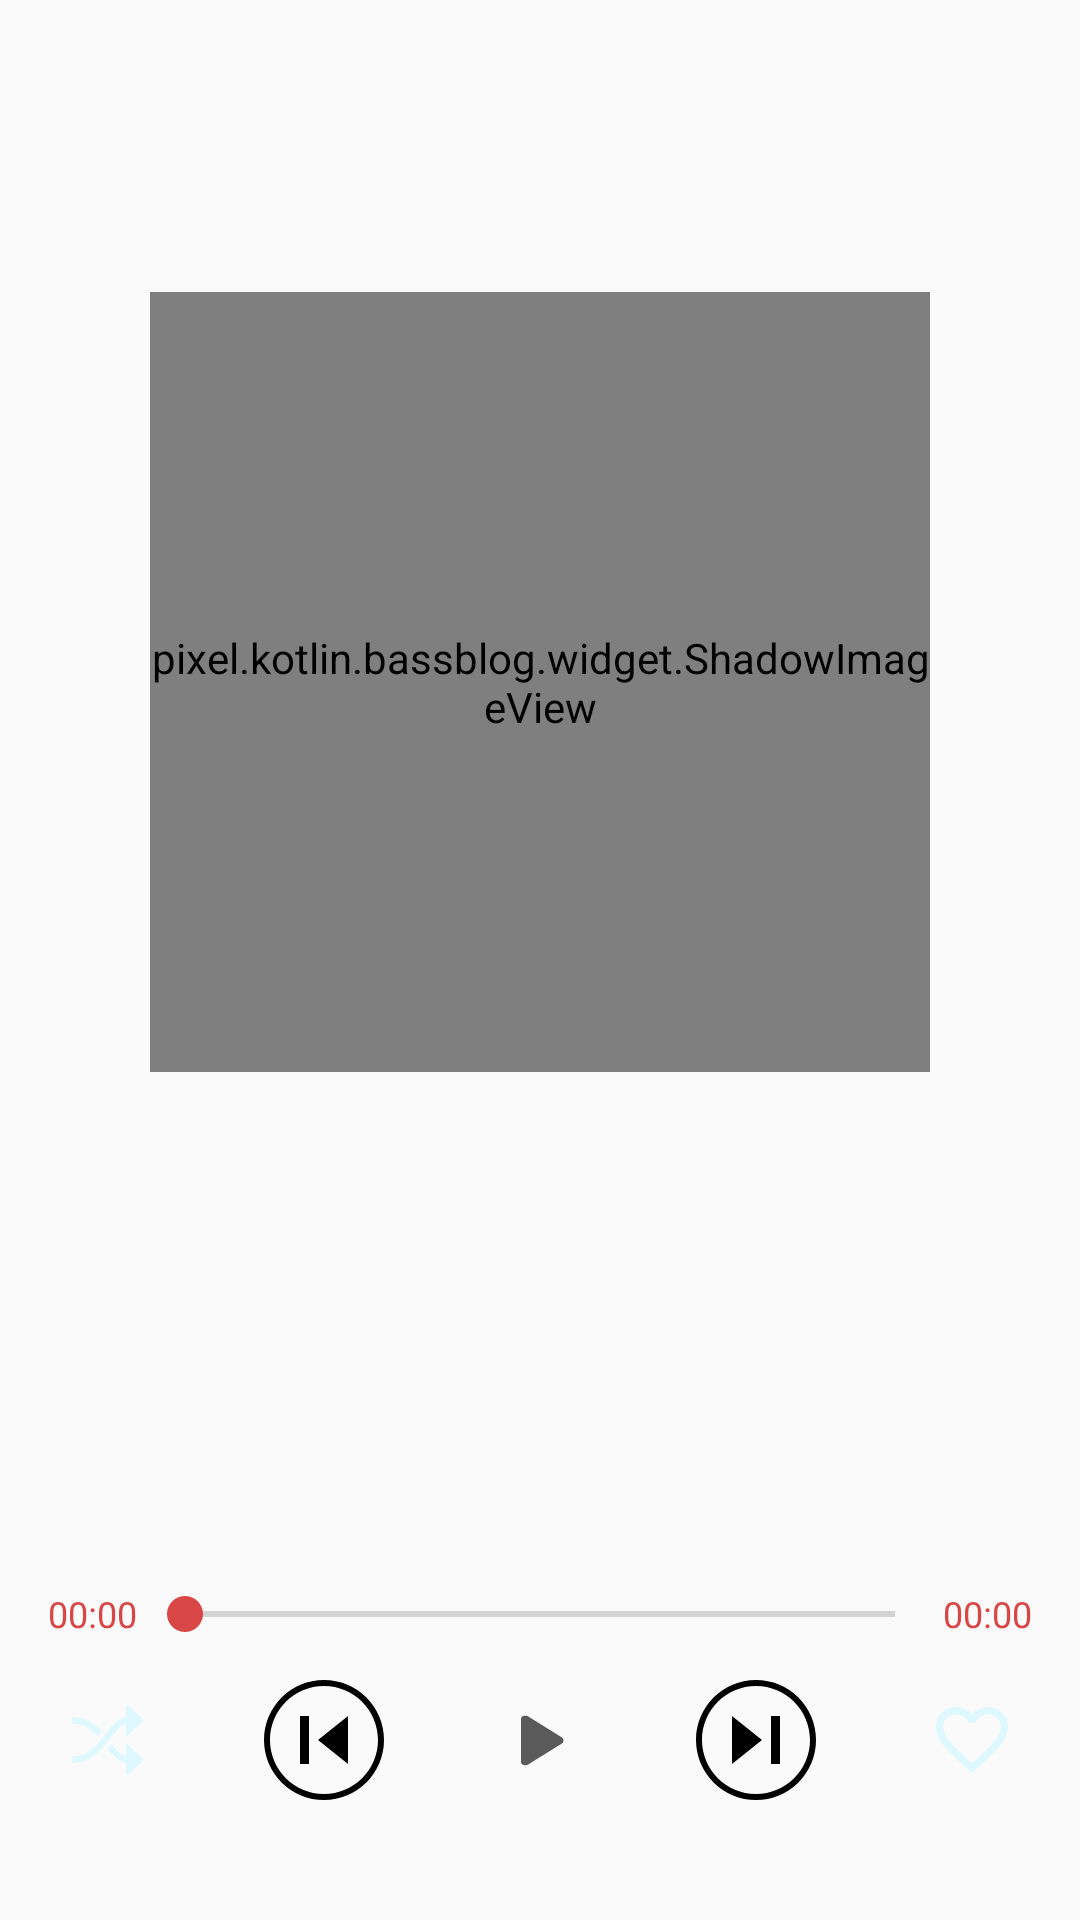

Reconstruct the res/layout file that produces this screen, plus the resources it refers to.
<!-- AndroidManifest.xml: application theme AppTheme -->
<!-- res/layout/play_music.xml -->
<?xml version="1.0" encoding="utf-8"?>
<LinearLayout xmlns:android="http://schemas.android.com/apk/res/android"
    xmlns:app="http://schemas.android.com/apk/res-auto"
    xmlns:tools="http://schemas.android.com/tools"
    android:layout_width="match_parent"
    android:layout_height="match_parent"
    android:gravity="center_horizontal"
    android:orientation="vertical"
    android:padding="16dp">

    <RelativeLayout
        android:layout_width="match_parent"
        android:layout_height="0dp"
        android:layout_weight="1">

        <pixel.kotlin.bassblog.widget.ShadowImageView
            android:id="@+id/image_view_album"
            android:layout_width="@dimen/circle_image_size"
            android:layout_height="@dimen/circle_image_size"
            android:layout_centerInParent="true"
            android:src="@drawable/default_record_album" />
    </RelativeLayout>

    <TextView
        android:id="@+id/text_view_name"
        android:layout_width="wrap_content"
        android:layout_height="wrap_content"
        android:layout_marginBottom="24dp"
        android:layout_marginLeft="24dp"
        android:layout_marginRight="8dp"
        android:gravity="center"
        android:textColor="?attr/colorAccent"
        android:textSize="18sp"
        tools:text="Drag me down" />

    <TextView
        android:id="@+id/text_view_artist"
        android:layout_width="wrap_content"
        android:layout_height="wrap_content"
        android:layout_marginLeft="24dp"
        android:layout_marginRight="24dp"
        android:gravity="center"
        android:textColor="?attr/colorAccent"
        android:textSize="14sp"
        tools:text="One Direction" />

    <LinearLayout
        android:id="@+id/layout_progress"
        android:layout_width="match_parent"
        android:layout_height="wrap_content"
        android:layout_marginTop="10dp"
        android:gravity="center_vertical"
        android:minHeight="44dp">

        <TextView
            android:id="@+id/text_view_progress"
            android:layout_width="wrap_content"
            android:layout_height="wrap_content"
            android:singleLine="true"
            android:text="@string/_00_00"
            android:textColor="?attr/colorAccent"
            android:textSize="12sp" />

        <android.support.v7.widget.AppCompatSeekBar
            android:id="@+id/seek_bar"
            style="@style/Widget.AppCompat.SeekBar"
            android:layout_width="0dp"
            android:layout_height="wrap_content"
            android:layout_weight="1"
            android:max="100"
            tools:progress="50"
            tools:secondaryProgress="75" />

        <TextView
            android:id="@+id/text_view_duration"
            android:layout_width="wrap_content"
            android:layout_height="wrap_content"
            android:singleLine="true"
            android:text="@string/_00_00"
            android:textColor="?attr/colorAccent"
            android:textSize="12sp"
            tools:text="03:22" />
    </LinearLayout>

    <LinearLayout
        android:id="@+id/layout_play_controls"
        android:layout_width="wrap_content"
        android:layout_height="wrap_content"
        android:layout_marginBottom="24dp"
        android:layout_marginTop="0dp"
        android:divider="@drawable/common_divider_xlarge_horizontal"
        android:gravity="center_vertical"
        android:showDividers="middle">

        <android.support.v7.widget.AppCompatImageView
            android:id="@+id/button_play_mode_toggle"
            android:layout_width="wrap_content"
            android:layout_height="wrap_content"
            android:background="?attr/selectableItemBackgroundBorderless"
            app:srcCompat="@drawable/ic_play_mode_shuffle" />

        <android.support.v7.widget.AppCompatImageView
            android:id="@+id/button_play_last"
            android:layout_width="wrap_content"
            android:layout_height="wrap_content"
            android:background="?attr/selectableItemBackgroundBorderless"
            app:srcCompat="@drawable/ic_play_last" />

        <android.support.v7.widget.AppCompatImageView
            android:id="@+id/button_play_toggle"
            android:layout_width="wrap_content"
            android:layout_height="wrap_content"
            android:background="?attr/selectableItemBackgroundBorderless"
            app:srcCompat="@drawable/ic_play" />

        <android.support.v7.widget.AppCompatImageView
            android:id="@+id/button_play_next"
            android:layout_width="wrap_content"
            android:layout_height="wrap_content"
            android:background="?attr/selectableItemBackgroundBorderless"
            app:srcCompat="@drawable/ic_play_next" />

        <android.support.v7.widget.AppCompatImageView
            android:id="@+id/button_favorite_toggle"
            android:layout_width="wrap_content"
            android:layout_height="wrap_content"
            android:background="?attr/selectableItemBackgroundBorderless"
            android:scaleType="center"
            app:srcCompat="@drawable/ic_favorite_no" />
    </LinearLayout>
</LinearLayout>
<!-- resources referenced by this layout -->
<resources>
  <dimen name="circle_image_size">260dp</dimen>
  <!-- drawable common_divider_xlarge_horizontal (drawable) -->
  <?xml version="1.0" encoding="utf-8"?>
  <shape xmlns:android="http://schemas.android.com/apk/res/android">
      <size
          android:width="40dp"
          android:height="0dp" />
      <solid android:color="@android:color/transparent" />
  </shape>
  <!-- drawable ic_favorite_no (drawable) -->
  <?xml version="1.0" encoding="utf-8"?>
  <vector xmlns:android="http://schemas.android.com/apk/res/android"
      
      android:width="32dp"
      android:height="32dp"
      android:viewportHeight="24"
      android:viewportWidth="24">
  
      <group
          android:translateX="-291.000000"
          android:translateY="-580.000000">
          <group
              android:translateX="43.000000"
              android:translateY="568.000000">
              <group
                  android:translateX="248.000000"
                  android:translateY="12.000000">
                  <path
                      android:name="Shape"
                      android:fillColor="#000000"
                      android:pathData="M17.4,1 C15.312,1 13.308,1.972 12,3.508 C10.692,1.972 8.688,1 6.6,1 C2.904,1
  0,3.904 0,7.6 C0,12.136 4.08,15.832 10.26,21.448 L12,23.02 L13.74,21.436
  C19.92,15.832 24,12.136 24,7.6 C24,3.904 21.096,1 17.4,1 L17.4,1 Z M12.12,19.66
  L12,19.78 L11.88,19.66 C6.168,14.488 2.4,11.068 2.4,7.6 C2.4,5.2 4.2,3.4 6.6,3.4
  C8.448,3.4 10.248,4.588 10.884,6.232 L13.128,6.232 C13.752,4.588 15.552,3.4
  17.4,3.4 C19.8,3.4 21.6,5.2 21.6,7.6 C21.6,11.068 17.832,14.488 12.12,19.66
  L12.12,19.66 Z" />
              </group>
          </group>
      </group>
  </vector>
  <!-- drawable ic_play (drawable) -->
  <vector xmlns:android="http://schemas.android.com/apk/res/android"
      android:width="24dp"
      android:height="24dp"
      android:viewportHeight="80.0"
      android:viewportWidth="80.0">
      <path
          android:fillColor="#5A5A5A"
          android:pathData="M63.44,36.62L26.52,13.56C25.41,12.89 24.06,13.01 23.07,13.01C18.94,13.01 19,16.13 19,16.92L19,64.08C19,64.75 19,67.99 23.07,67.99C24.12,67.99 25.47,68.11 26.52,67.44L63.44,44.44C66.46,42.67 65.97,40.53 65.97,40.53C65.97,40.53 66.46,38.39 63.44,36.62L63.44,36.62Z"
          android:strokeColor="#00000000"
          android:strokeWidth="1" />
  </vector>
  <!-- drawable ic_play_last (drawable) -->
  <?xml version="1.0" encoding="utf-8"?>
  <vector xmlns:android="http://schemas.android.com/apk/res/android"
      android:width="40dp"
      android:height="40dp"
      android:viewportHeight="40"
      android:viewportWidth="40">
  
      <group
          android:translateX="-91.000000"
          android:translateY="-414.000000">
          <group
              android:translateX="47.000000"
              android:translateY="410.000000">
              <group
                  android:translateX="44.000000"
                  android:translateY="4.000000">
                  <path
                      android:name="Shape"
                      android:fillColor="#000000"
                      android:pathData="M20,0 C25.3043298,0 30.3914081,2.10713681 34.1421356,5.85786438
  C37.8928632,9.60859195 40,14.6956702 40,20 C40,31.045695 31.045695,40 20,40
  C14.6956702,40 9.60859195,37.8928632 5.85786438,34.1421356
  C2.10713681,30.3914081 0,25.3043298 0,20 C-0,14.6956702 2.10713681,9.60859195
  5.85786438,5.85786438 C9.60859195,2.10713681 14.6956702,0 20,0 M20,2 C10.0775,2
  2,10.0775 2,20 C2,29.9225 10.0775,38 20,38 C29.9225,38 38,29.9225 38,20
  C38,10.0775 29.9225,2 20,2 M28,12 L28,28 L18,20 M15,12 L15,28 L12,28 L12,12" />
              </group>
          </group>
      </group>
  </vector>
  <string name="_00_00">00:00</string>
  <style name="AppTheme" parent="Theme.AppCompat.Light.DarkActionBar" />
</resources>
